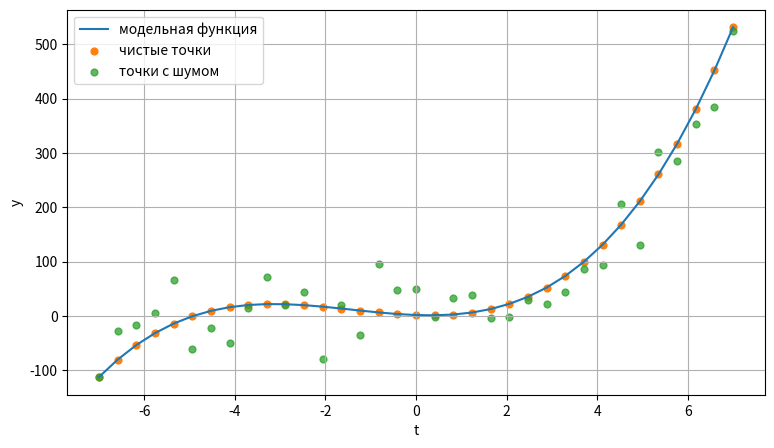
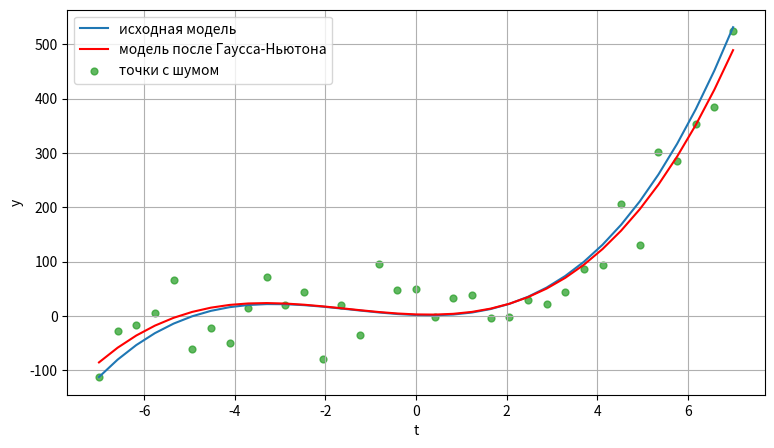

These charts were generated, in order, by the following Python code:
import matplotlib.pyplot as plt
import numpy as np

def phi(x, t):
    return x[3] * t**3 + x[2] * t**2 + x[1] * t + x[0]

eps = 0.001
m = 35
t = np.linspace(-7, 7, m)
x_start = np.array([0, 0, 0, 0], dtype=float)
x_true = np.array([np.sqrt(2), -3, 3 * np.sqrt(2), 1], dtype=float)

rng = np.random.default_rng(12)
noise = rng.normal(loc=0, scale=50, size=m)
y_clean = phi(x_true, t)
y_observed = y_clean + noise

print(f"x_start = {x_start}")
print(f"x_bar = {x_true}")

plt.figure(figsize=(9, 5))
plt.plot(t, y_clean, label="модельная функция", color="C0")
plt.scatter(t, y_clean, label="чистые точки", color="C1", s=24)
plt.scatter(t, y_observed, label="точки с шумом", color="C2", s=24, alpha=0.75)
plt.xlabel("t")
plt.ylabel("y")
plt.grid(True)
plt.legend()
plt.show()

def jacobian_matrix(t):
    return np.column_stack([np.ones_like(t), t, t**2, t**3])

def residuals(x, t, y):
    return phi(x, t) - y

def objective(x, t, y):
    r = residuals(x, t, y)
    return 0.5 * np.sum(r**2)

def gauss_newton(t, y, x0, eps=0.001, max_iter=20):
    x = np.array(x0, dtype=float)
    J = jacobian_matrix(t)
    history = []

    for k in range(1, max_iter + 1):
        r = residuals(x, t, y)
        dx = np.linalg.solve(J.T @ J, -J.T @ r)
        x_next = x + dx

        history.append((k, x.copy(), objective(x, t, y), np.linalg.norm(dx), objective(x_next, t, y)))

        if np.linalg.norm(dx) <= eps or abs(objective(x_next, t, y) - objective(x, t, y)) <= eps:
            x = x_next
            break
        x = x_next

    return x, objective(x, t, y), k, history

x_found, F_found, iterations, history = gauss_newton(t, y_observed, x_start, eps)
print(f"x* = {x_found}")
print(f"F(x*) = {F_found:.6f}")
print(f"Количество итераций = {iterations}")

for k, x, F, dx_norm, F_next in history:
    print(f"{k}: x={np.round(x, 6)}, F={F:.6f}, ||dx||={dx_norm:.6f}, F_next={F_next:.6f}")

y_found = phi(x_found, t)

plt.figure(figsize=(9, 5))
plt.plot(t, y_clean, label="исходная модель", color="C0")
plt.plot(t, y_found, label="модель после Гаусса-Ньютона", color="red")
plt.scatter(t, y_observed, label="точки с шумом", color="C2", s=24, alpha=0.75)
plt.xlabel("t")
plt.ylabel("y")
plt.grid(True)
plt.legend()
plt.show()

print(f"F для начального x: {objective(x_start, t, y_observed):.6f}")
print(f"F для исходного x_bar: {objective(x_true, t, y_observed):.6f}")
print(f"F для найденного x*: {objective(x_found, t, y_observed):.6f}")

J = jacobian_matrix(t)
cond_J = np.linalg.cond(J)
cond_normal = np.linalg.cond(J.T @ J)
rmse_true = np.sqrt(np.mean((y_clean - y_observed)**2))
rmse_found = np.sqrt(np.mean((y_found - y_observed)**2))

print(f"cond(J) = {cond_J:.6f}")
print(f"cond(J^T J) = {cond_normal:.6f}")
print(f"RMSE исходной модели: {rmse_true:.6f}")
print(f"RMSE найденной модели: {rmse_found:.6f}")
